Labelled photos from "dataResized", an image-classification folder in JoeCameron1/IndividualProject. The possible labels are: alpine butterfly knot, bowline knot, clove hitch, figure-8 knot, figure-8 loop, fisherman's knot, flemish bend, overhand knot, reef knot, slip knot.

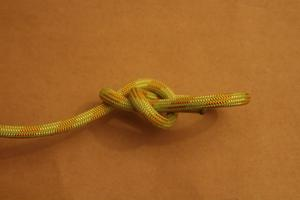
Label: bowline knot

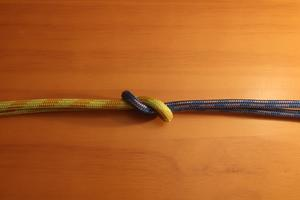
Label: reef knot

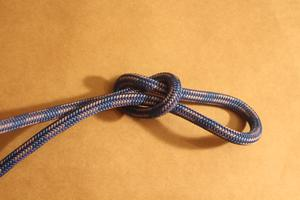
Label: slip knot

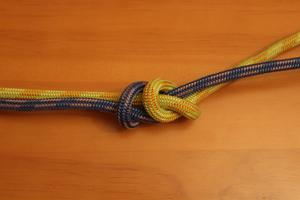
Label: fisherman's knot

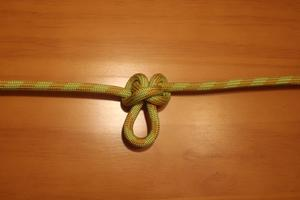
Label: alpine butterfly knot

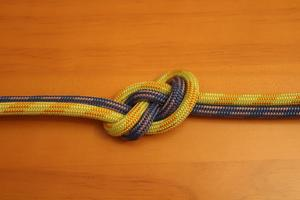
Label: flemish bend
